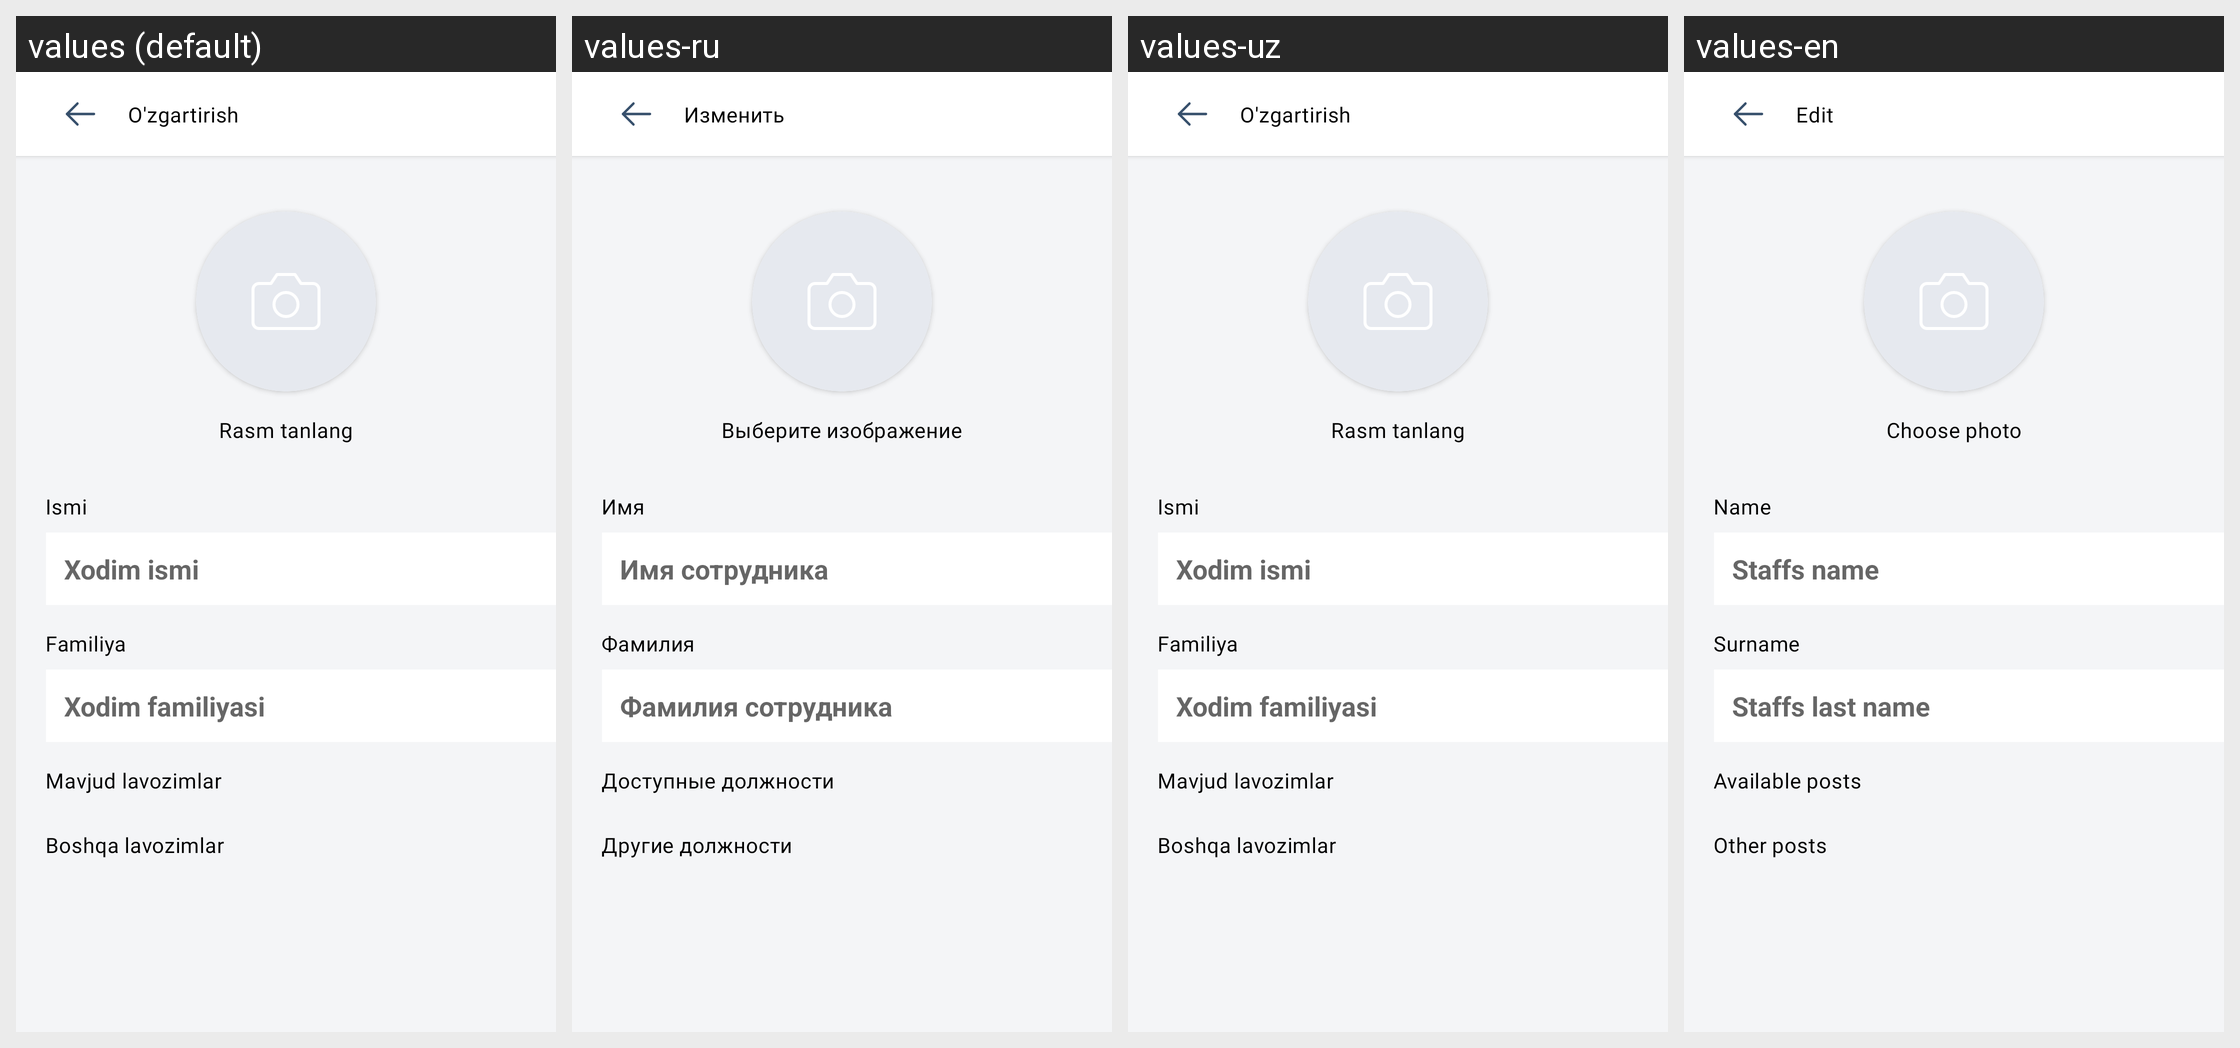

Locale-by-locale string values for the Android screen shown in this grid:
Android screen res/layout/fragment_edit_worker.xml rendered under 4 locales, left to right: values (default), values-ru, values-uz, values-en. Device: Nexus 5 (rendered at 1080×1920; each locale shown at half size, 540×960, under a caption strip naming it); theme Theme.ProjectManagement.
Strings drawn on this screen, with the default value and each locale's value (text and hints the layout hard-codes, and strings that could not be matched under every locale, appear in the picture but are not listed):

edit_profile_data
  values: O'zgartirish
  values-ru: Изменить
  values-uz: O'zgartirish
  values-en: Edit

choose_picture
  values: Rasm tanlang
  values-ru: Выберите изображение
  values-uz: Rasm tanlang
  values-en: Choose photo

name_a_
  values: Ismi
  values-ru: Имя
  values-uz: Ismi
  values-en: Name

worker_name
  values: Xodim ismi
  values-ru: Имя сотрудника
  values-uz: Xodim ismi
  values-en: Staffs name

sour_name
  values: Familiya
  values-ru: Фамилия
  values-uz: Familiya
  values-en: Surname

last_name_tint_text
  values: Xodim familiyasi
  values-ru: Фамилия сотрудника
  values-uz: Xodim familiyasi
  values-en: Staffs last name

available_positions
  values: Mavjud lavozimlar
  values-ru: Доступные должности
  values-uz: Mavjud lavozimlar
  values-en: Available posts

any_positions_
  values: Boshqa lavozimlar
  values-ru: Другие должности
  values-uz: Boshqa lavozimlar
  values-en: Other posts
